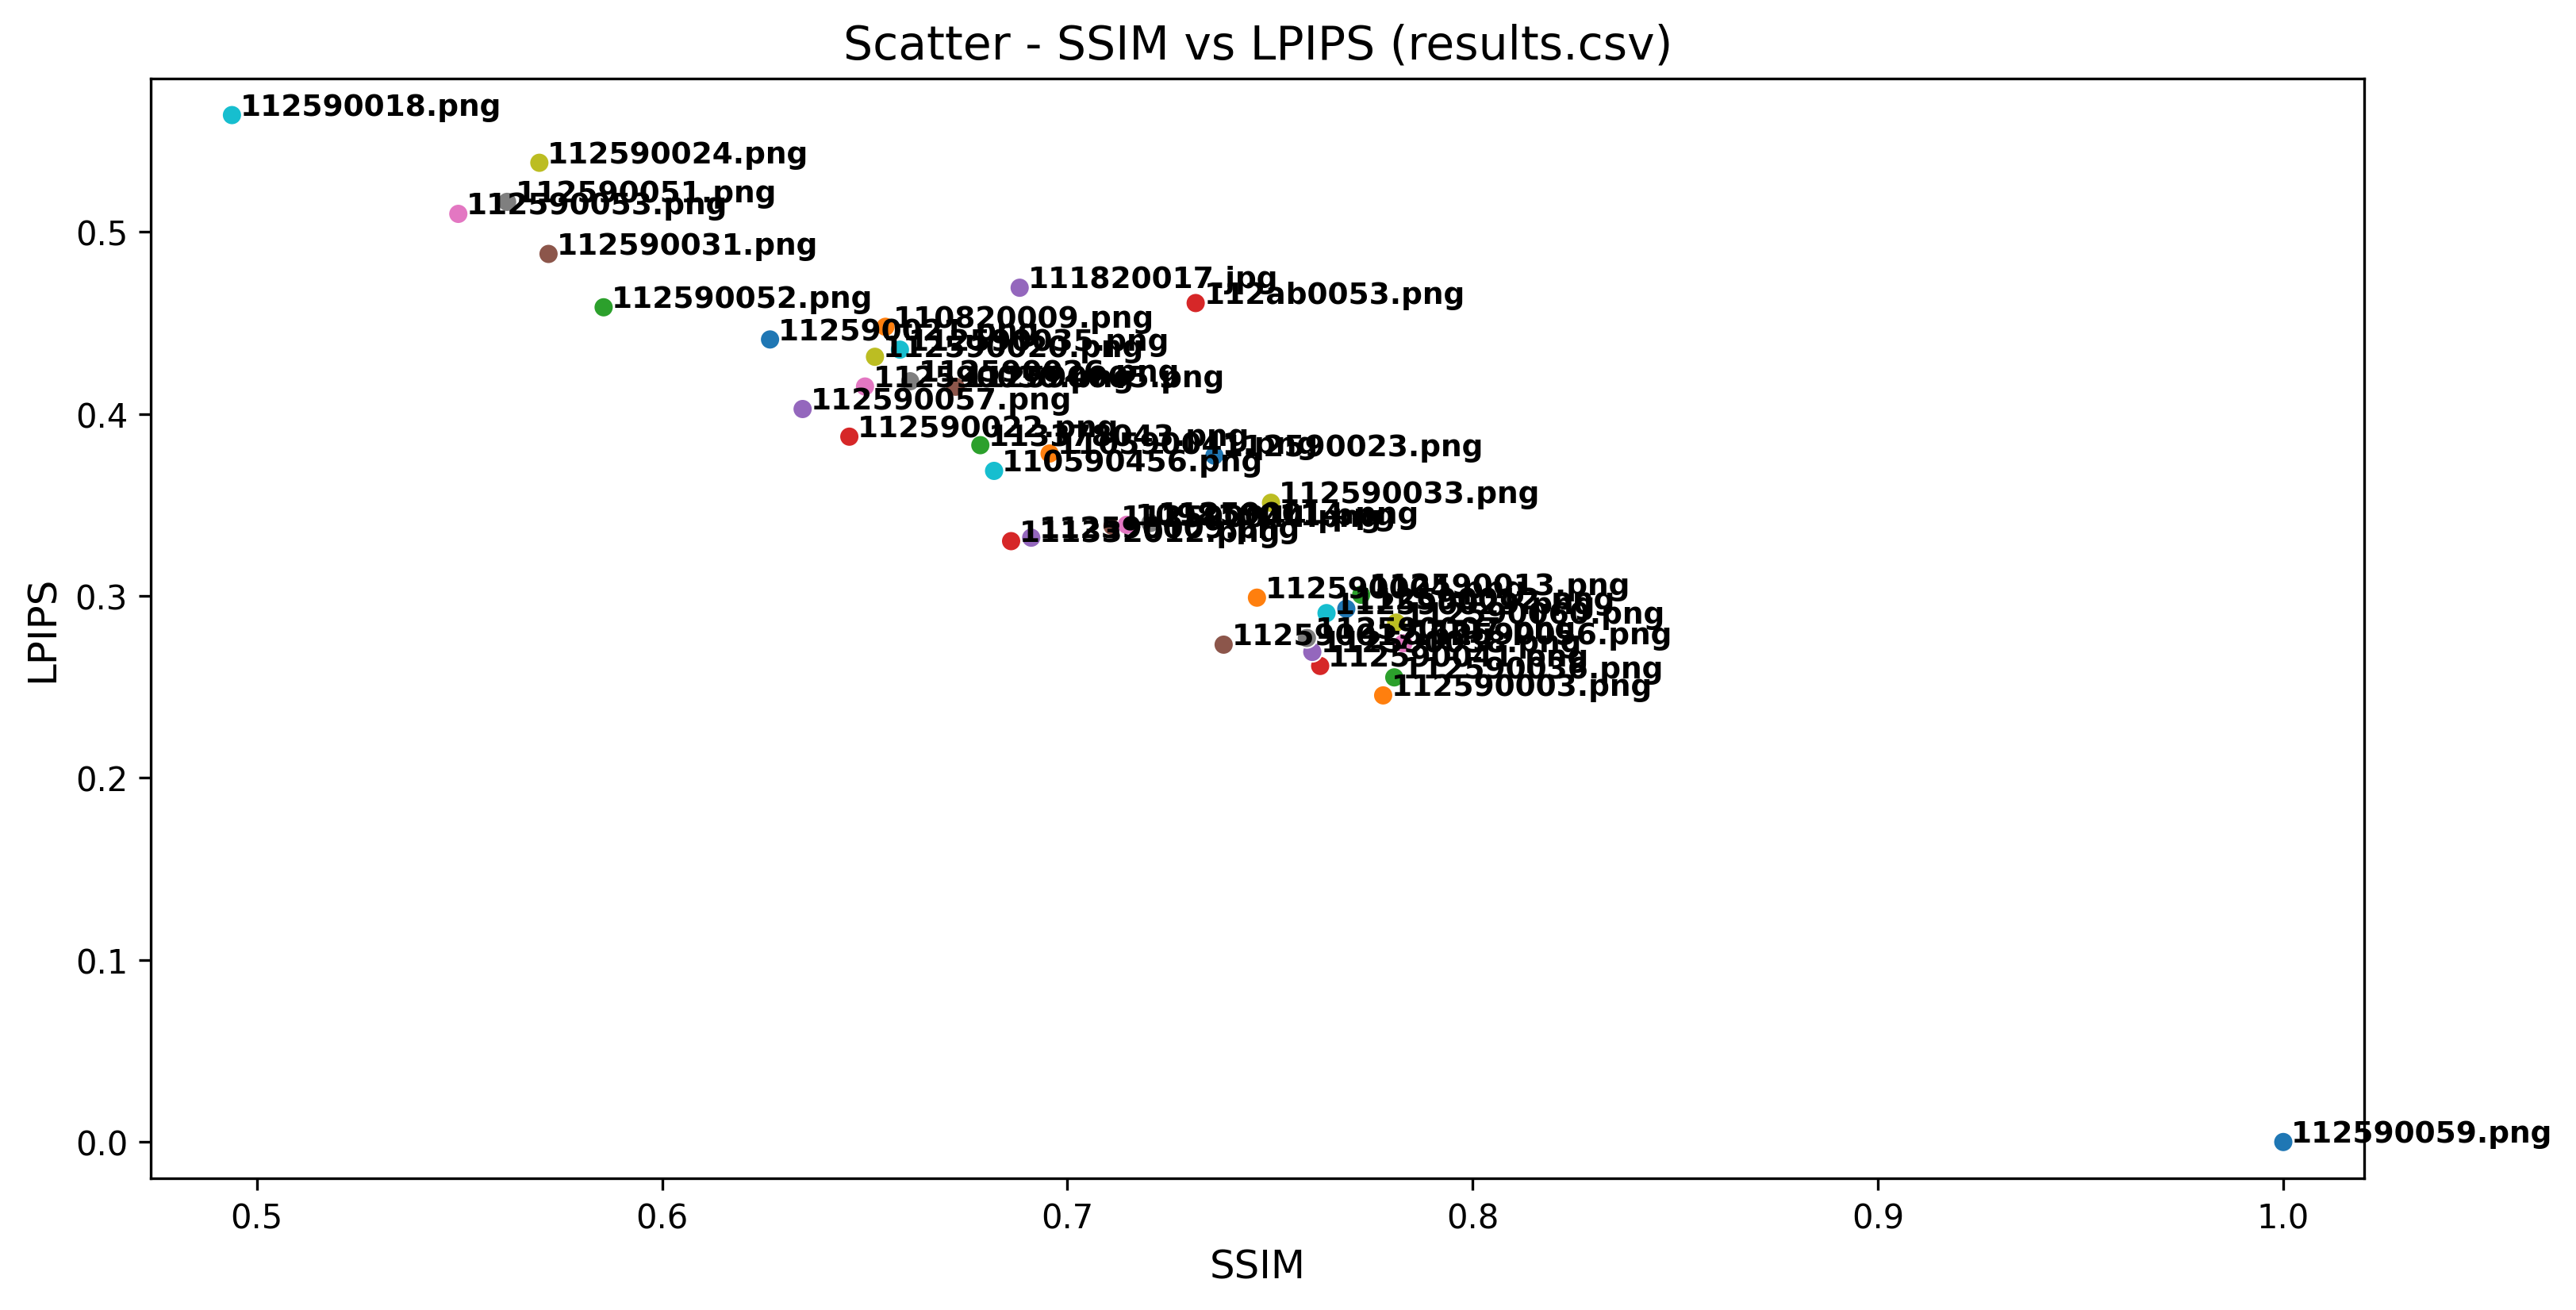

The data file committed next to this chart (first rows):
Student, LPIPS, SSIM
112590059.png, 0.0, 1.0
112590003.png, 0.2454, 0.7779
112590036.png, 0.2553, 0.7806
112590041.png, 0.2615, 0.7624
112590038.png, 0.2692, 0.7604
112590017.png, 0.2732, 0.7385
112590056.png, 0.274, 0.7829
112590007.png, 0.2769, 0.7591
112590060.png, 0.2854, 0.7811
112590029.png, 0.2906, 0.7639
112590012.png, 0.2929, 0.7688
112590004.png, 0.2991, 0.7468
112590013.png, 0.3006, 0.7725
111332012.png, 0.3301, 0.6861
112590009.png, 0.332, 0.6911
112590044.png, 0.3385, 0.7111
109810011.png, 0.3391, 0.7146
112590014.png, 0.3401, 0.7204
112590033.png, 0.3512, 0.7502
110590456.png, 0.3687, 0.6819
112590023.png, 0.3771, 0.7363
110590041.png, 0.3782, 0.6956
113378043.png, 0.3828, 0.6785
112590022.png, 0.3875, 0.6462
112590057.png, 0.4027, 0.6347
112590005.png, 0.4149, 0.6724
112590030.png, 0.4151, 0.6501
112590026.png, 0.4179, 0.6612
112590020.png, 0.4314, 0.6525
112590035.png, 0.4353, 0.6587
112590021.png, 0.4409, 0.6266
110820009.png, 0.4479, 0.6551
112590052.png, 0.4586, 0.5856
112ab0053.png, 0.4609, 0.7316
111820017.jpg, 0.4693, 0.6882
112590031.png, 0.4879, 0.572
112590053.png, 0.5099, 0.5497
112590051.png, 0.5165, 0.5617
112590024.png, 0.538, 0.5697
112590018.png, 0.5642, 0.4939
